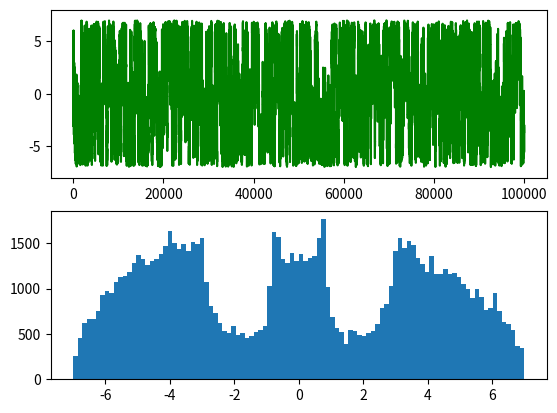

Write Python code to recreate this figure. (Note: this script raises an exception after producing the figure.)
import random
from scipy.stats import norm
import matplotlib.pyplot as plt


def f(x):
    Z = 24.44321494051954
    if abs(x) > 7:
        return 0
    elif abs(x) > 3:
        return 3*(1-(x/7)**2)**0.5/Z
    elif abs(x) > 1:
        return ((3-abs(x))/2-3/7*10**0.5*((3-x**2+2*abs(x))**0.5-2))/Z
    elif abs(x) > 0.75:
        return (9-8*abs(x))/Z
    elif abs(x) > 0.5:
        return (3 * abs(x) + 0.75) / Z
    else:
        return 2.25/Z


T = 100000
sigma = 1
thetamin = -8
thetamax = 8
theta = [0.0] * (T + 1)
print(theta)
theta[0] = random.uniform(thetamin, thetamax)

t = 0
while t < T:
    t = t + 1

    theta_star = norm.rvs(loc=theta[t - 1], scale=sigma, size=1, random_state=None)  # 从已知正态分布q中生成候选状态

    alpha = min(1, (f(theta_star[0])/f(theta[t - 1])))

    u = random.uniform(0, 2)
    if u <= alpha:
        theta[t] = theta_star[0]
    else:
        theta[t] = theta[t - 1]

# print (theta)
ax1 = plt.subplot(211)
ax2 = plt.subplot(212)
plt.sca(ax1)
plt.ylim(thetamin, thetamax)
plt.plot(range(T + 1), theta, 'g-')
plt.sca(ax2)
num_bins = 100
plt.hist(theta, num_bins, normed=1, facecolor='red', alpha=0.5)
plt.show()